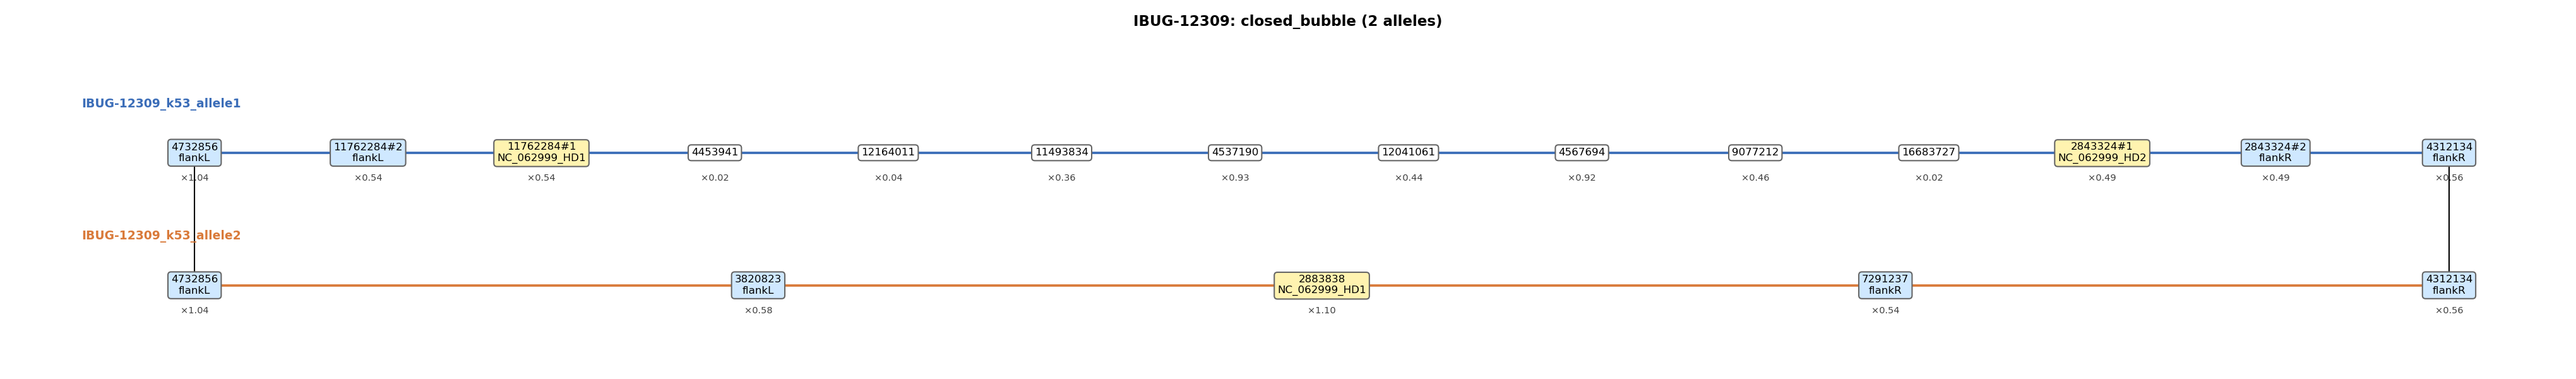

The file beside this chart, header and first rows:
node_a	node_b	arm	label_a	label_b
4732856	11762284#2	arm1	flankL	flankL
11762284#2	11762284#1	arm1	flankL	NC_062999_HD1
11762284#1	4453941	arm1	NC_062999_HD1	
4453941	12164011	arm1		
12164011	11493834	arm1		
11493834	4537190	arm1		
4537190	12041061	arm1		
12041061	4567694	arm1		
4567694	9077212	arm1		
9077212	16683727	arm1		
16683727	2843324#1	arm1		NC_062999_HD2
2843324#1	2843324#2	arm1	NC_062999_HD2	flankR
2843324#2	4312134	arm1	flankR	flankR
4732856	3820823	arm2	flankL	flankL
3820823	2883838	arm2	flankL	NC_062999_HD1
2883838	7291237	arm2	NC_062999_HD1	flankR
7291237	4312134	arm2	flankR	flankR
